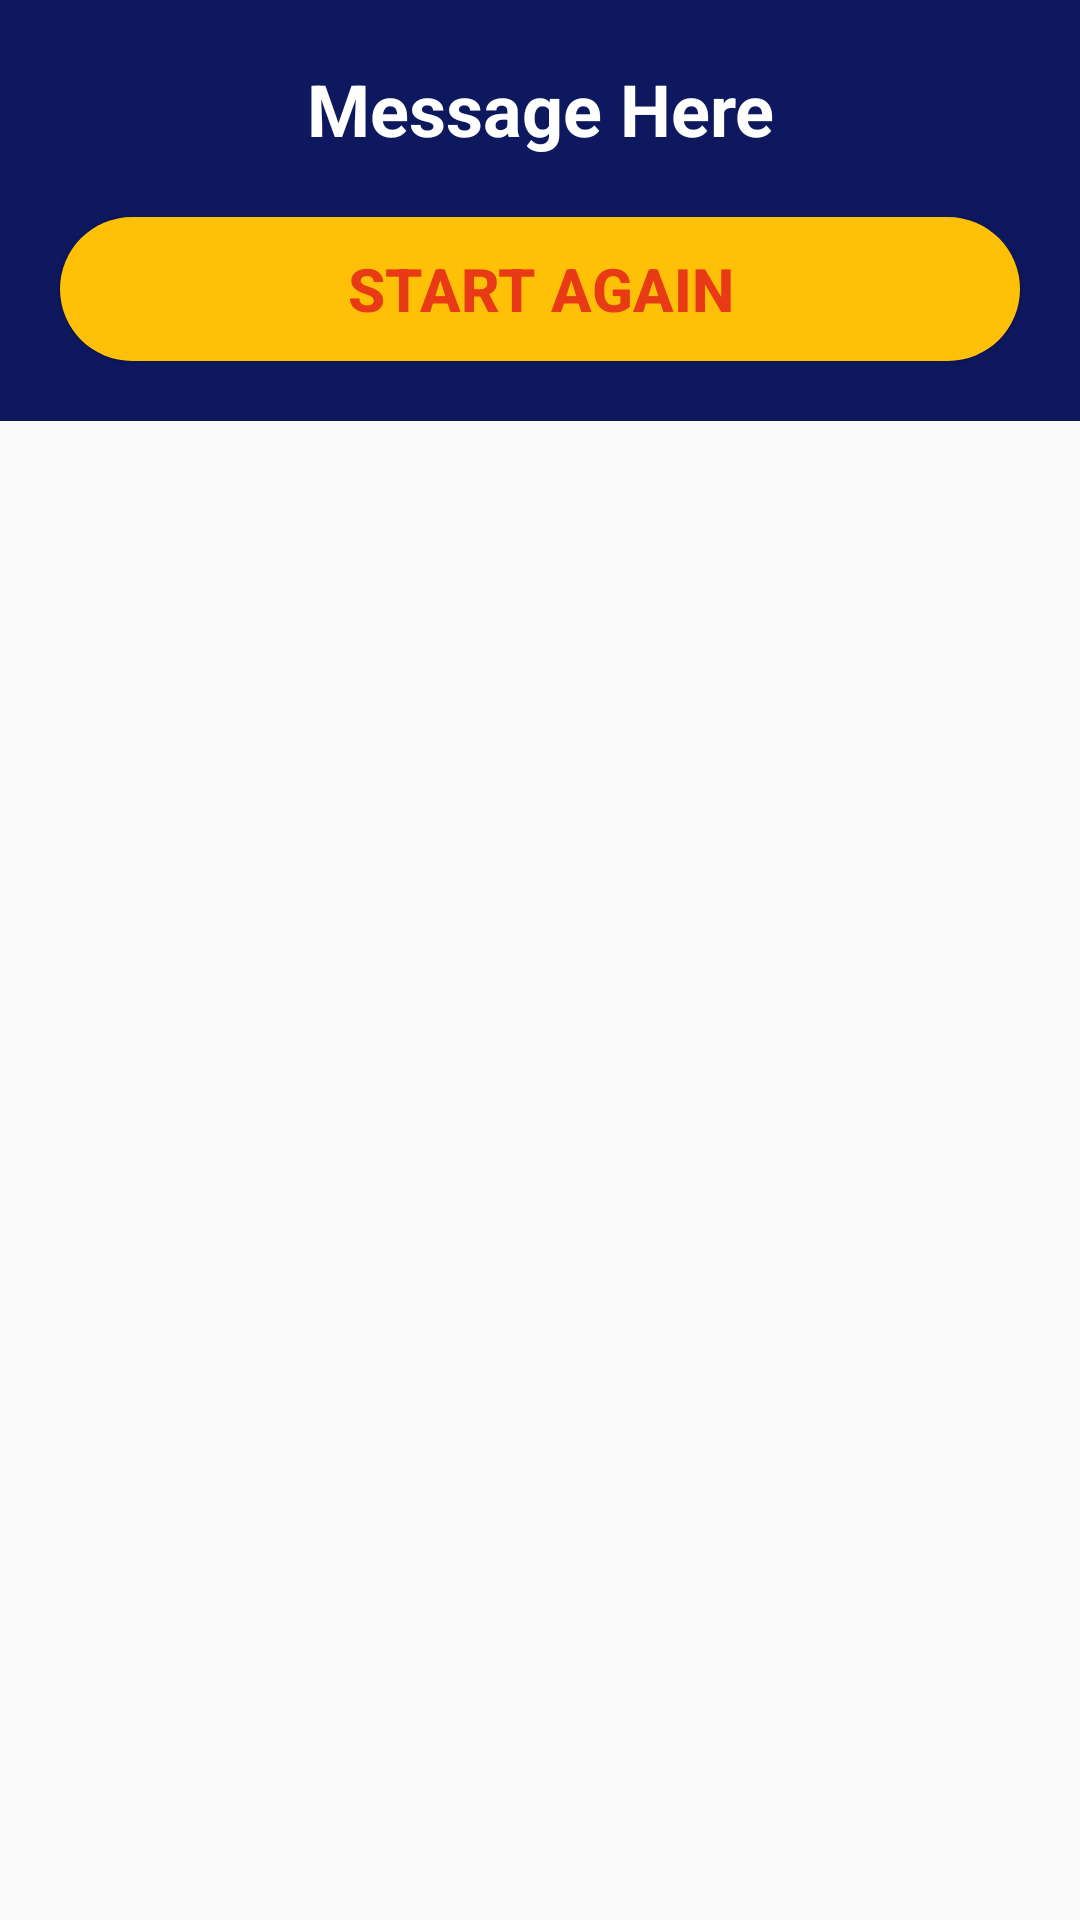

Here is an Android app screen rendered from its layout file. Give the layout XML and the strings, colors and styles it references.
<!-- AndroidManifest.xml: application theme Theme.Homelogpage -->
<!-- res/layout/win_dialog_layout.xml -->
<?xml version="1.0" encoding="utf-8"?>
<RelativeLayout xmlns:android="http://schemas.android.com/apk/res/android"
    android:layout_width="match_parent"
    android:layout_height="match_parent">

    <LinearLayout
        android:layout_width="match_parent"
        android:layout_height="wrap_content"
        android:background="#0E185F"
        android:orientation="vertical">

        <TextView
            android:id="@+id/messagetxt"
            android:layout_width="match_parent"
            android:layout_height="wrap_content"
            android:layout_marginStart="20dp"
            android:layout_marginTop="20dp"
            android:layout_marginEnd="20dp"
            android:gravity="center"
            android:text="Message Here"
            android:textColor="#ffffff"
            android:textSize="24sp"
            android:textStyle="bold" />

        <androidx.appcompat.widget.AppCompatButton
            android:id="@+id/startagain"
            android:layout_width="match_parent"
            android:layout_height="wrap_content"
            android:layout_margin="20dp"
            android:background="@drawable/startbutton"
            android:text="Start Again"
            android:textColor="#E83A14"
            android:textSize="20sp"
            android:textStyle="bold" />


    </LinearLayout>

</RelativeLayout>
<!-- resources referenced by this layout -->
<resources>
  <!-- drawable startbutton (drawable) -->
  <?xml version="1.0" encoding="utf-8"?>
  <shape xmlns:android="http://schemas.android.com/apk/res/android"
      android:shape="rectangle">
      <solid android:color="#FFC107"/>
      <corners android:radius="1000dp"/>
  </shape>
  <style name="Theme.Homelogpage" parent="Theme.AppCompat.Light.NoActionBar">
          
          <item name="colorPrimary">@color/purple_500</item>
          <item name="colorPrimaryVariant">@color/purple_700</item>
          <item name="colorOnPrimary">@color/white</item>
          
          <item name="colorSecondary">@color/teal_200</item>
          <item name="colorSecondaryVariant">@color/teal_700</item>
          <item name="colorOnSecondary">@color/black</item>
          
          <item name="android:statusBarColor" tools:targetApi="l">?attr/colorPrimaryVariant</item>
          
      </style>
  <color name="purple_500">#FF6200EE</color>
  <color name="purple_700">#FF3700B3</color>
  <color name="white">#FFFFFFFF</color>
  <color name="teal_200">#FF03DAC5</color>
  <color name="teal_700">#FF018786</color>
  <color name="black">#FF000000</color>
</resources>
